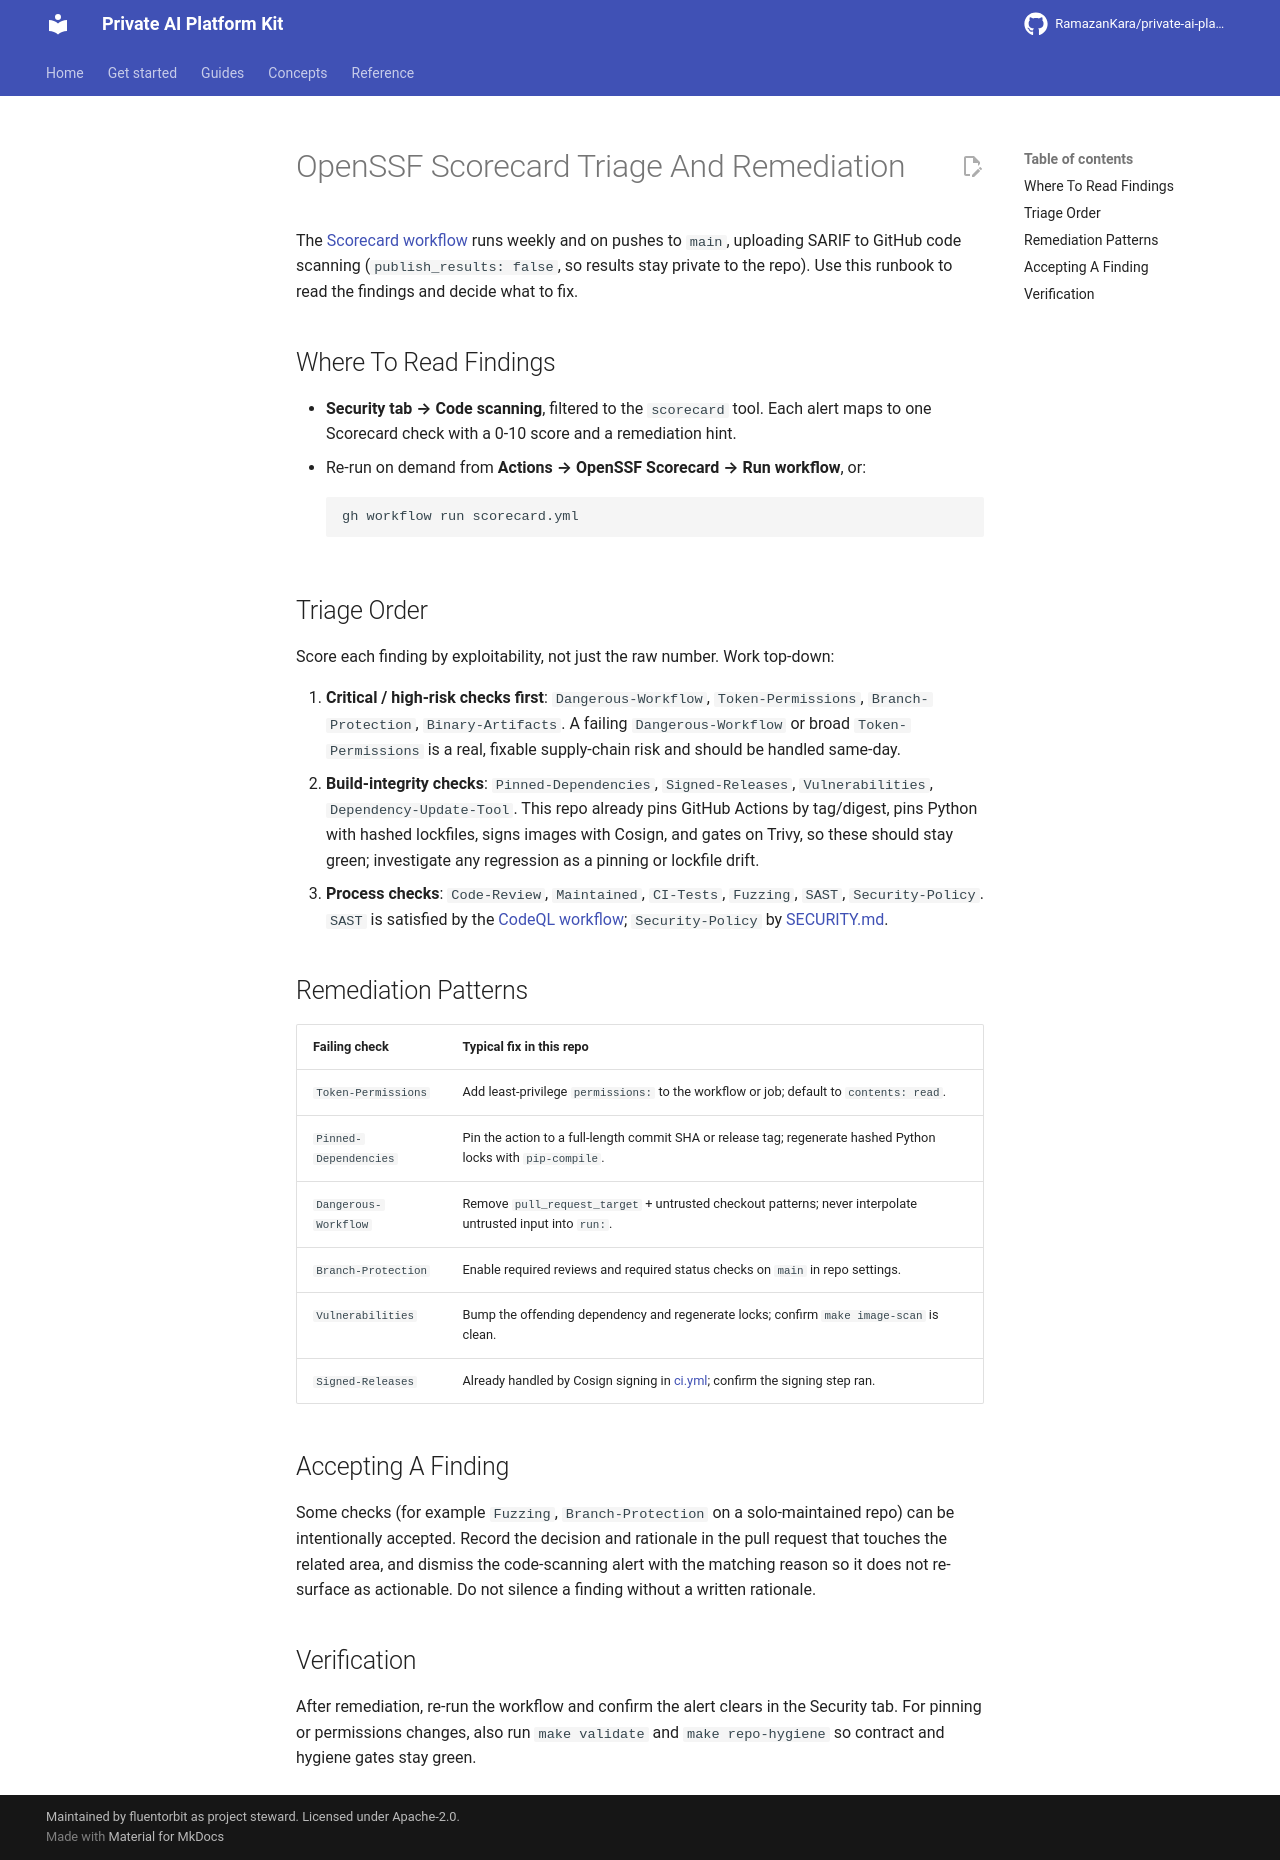

repository: RamazanKara/private-ai-platform-kit · page: development/runbooks/scorecard-triage/index.html · generator: mkdocs

# OpenSSF Scorecard Triage And Remediation

The [Scorecard workflow](https://github.com/RamazanKara/private-ai-platform-kit/blob/main/.github/workflows/scorecard.yml) runs weekly and on pushes to `main`,
uploading SARIF to GitHub code scanning (`publish_results: false`, so results stay private to the
repo). Use this runbook to read the findings and decide what to fix.

## Where To Read Findings

- **Security tab → Code scanning**, filtered to the `scorecard` tool. Each alert maps to one
  Scorecard check with a 0-10 score and a remediation hint.
- Re-run on demand from **Actions → OpenSSF Scorecard → Run workflow**, or:
  ```bash
  gh workflow run scorecard.yml
  ```

## Triage Order

Score each finding by exploitability, not just the raw number. Work top-down:

1. **Critical / high-risk checks first**: `Dangerous-Workflow`, `Token-Permissions`,
   `Branch-Protection`, `Binary-Artifacts`. A failing `Dangerous-Workflow` or broad
   `Token-Permissions` is a real, fixable supply-chain risk and should be handled same-day.
2. **Build-integrity checks**: `Pinned-Dependencies`, `Signed-Releases`, `Vulnerabilities`,
   `Dependency-Update-Tool`. This repo already pins GitHub Actions by tag/digest, pins Python with
   hashed lockfiles, signs images with Cosign, and gates on Trivy, so these should stay green;
   investigate any regression as a pinning or lockfile drift.
3. **Process checks**: `Code-Review`, `Maintained`, `CI-Tests`, `Fuzzing`, `SAST`,
   `Security-Policy`. `SAST` is satisfied by the [CodeQL workflow](https://github.com/RamazanKara/private-ai-platform-kit/blob/main/.github/workflows/codeql.yml);
   `Security-Policy` by [SECURITY.md](https://github.com/RamazanKara/private-ai-platform-kit/blob/main/SECURITY.md).

## Remediation Patterns

| Failing check | Typical fix in this repo |
| --- | --- |
| `Token-Permissions` | Add least-privilege `permissions:` to the workflow or job; default to `contents: read`. |
| `Pinned-Dependencies` | Pin the action to a full-length commit SHA or release tag; regenerate hashed Python locks with `pip-compile`. |
| `Dangerous-Workflow` | Remove `pull_request_target` + untrusted checkout patterns; never interpolate untrusted input into `run:`. |
| `Branch-Protection` | Enable required reviews and required status checks on `main` in repo settings. |
| `Vulnerabilities` | Bump the offending dependency and regenerate locks; confirm `make image-scan` is clean. |
| `Signed-Releases` | Already handled by Cosign signing in [ci.yml](https://github.com/RamazanKara/private-ai-platform-kit/blob/main/.github/workflows/ci.yml); confirm the signing step ran. |

## Accepting A Finding

Some checks (for example `Fuzzing`, `Branch-Protection` on a solo-maintained repo) can be
intentionally accepted. Record the decision and rationale in the pull request that touches the
related area, and dismiss the code-scanning alert with the matching reason so it does not re-surface
as actionable. Do not silence a finding without a written rationale.

## Verification

After remediation, re-run the workflow and confirm the alert clears in the Security tab. For
pinning or permissions changes, also run `make validate` and `make repo-hygiene` so contract and
hygiene gates stay green.
